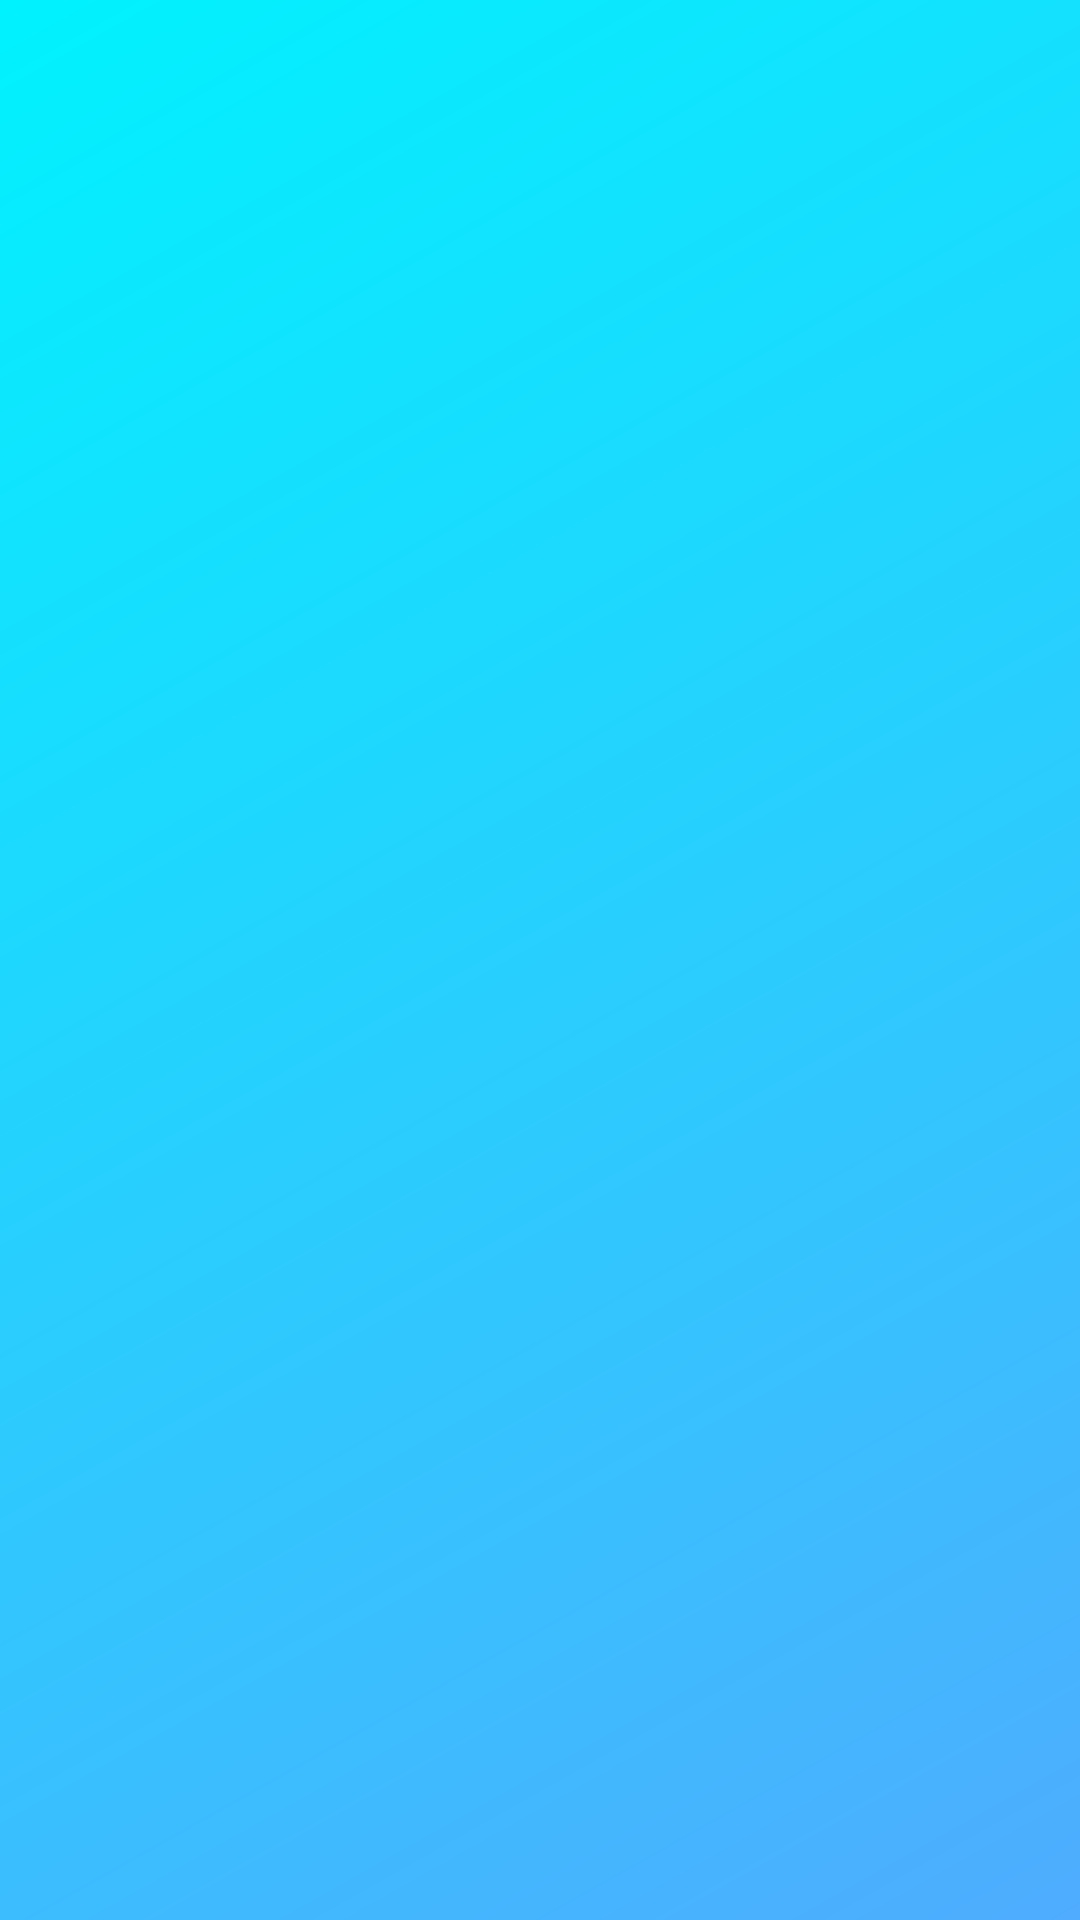

Here is an Android app screen rendered from its layout file. Give the layout XML and the strings, colors and styles it references.
<!-- AndroidManifest.xml: application theme Theme.EmuBot -->
<!-- res/layout/fragment_settings.xml -->
<?xml version="1.0" encoding="utf-8"?>
<androidx.constraintlayout.widget.ConstraintLayout xmlns:android="http://schemas.android.com/apk/res/android"
    xmlns:app="http://schemas.android.com/apk/res-auto"
    xmlns:tools="http://schemas.android.com/tools"
    android:layout_width="match_parent"
    android:layout_height="match_parent"
    android:background="@drawable/gradient_ai_background"
    tools:context=".ui.settings.SettingsFragment">

    <TextView
        android:id="@+id/text_settings"
        android:layout_width="match_parent"
        android:layout_height="wrap_content"
        android:layout_marginStart="8dp"
        android:layout_marginTop="8dp"
        android:layout_marginEnd="8dp"
        android:fontFamily="sans-serif-light"
        android:textAlignment="center"
        android:textColor="@color/text_primary_glass"
        android:textSize="20sp"
        app:layout_constraintBottom_toBottomOf="parent"
        app:layout_constraintEnd_toEndOf="parent"
        app:layout_constraintStart_toStartOf="parent"
        app:layout_constraintTop_toTopOf="parent" />
</androidx.constraintlayout.widget.ConstraintLayout>
<!-- resources referenced by this layout -->
<resources>
  <color name="text_primary_glass">#E8FFFFFF</color>
  <!-- drawable gradient_ai_background (drawable) -->
  <?xml version="1.0" encoding="utf-8"?>
  <shape xmlns:android="http://schemas.android.com/apk/res/android">
      <gradient
          android:startColor="@color/gradient_ai_start"
          android:endColor="@color/gradient_ai_end"
          android:angle="135" />
  </shape>
  <style name="Theme.EmuBot" parent="Theme.MaterialComponents.DayNight.DarkActionBar">
          
          <item name="colorPrimary">@color/ai_primary</item>
          <item name="colorPrimaryVariant">@color/ai_secondary</item>
          <item name="colorOnPrimary">@color/white</item>
          
          <item name="colorSecondary">@color/ai_accent</item>
          <item name="colorSecondaryVariant">@color/teal_700</item>
          <item name="colorOnSecondary">@color/black</item>
          
          <item name="android:statusBarColor">?attr/colorPrimaryVariant</item>
          
      </style>
  <color name="gradient_ai_start">#4facfe</color>
  <color name="gradient_ai_end">#00f2fe</color>
  <color name="ai_primary">#6C63FF</color>
  <color name="ai_secondary">#FF6B9D</color>
  <color name="white">#FFFFFFFF</color>
  <color name="ai_accent">#4ECDC4</color>
  <color name="teal_700">#FF018786</color>
  <color name="black">#FF000000</color>
</resources>
